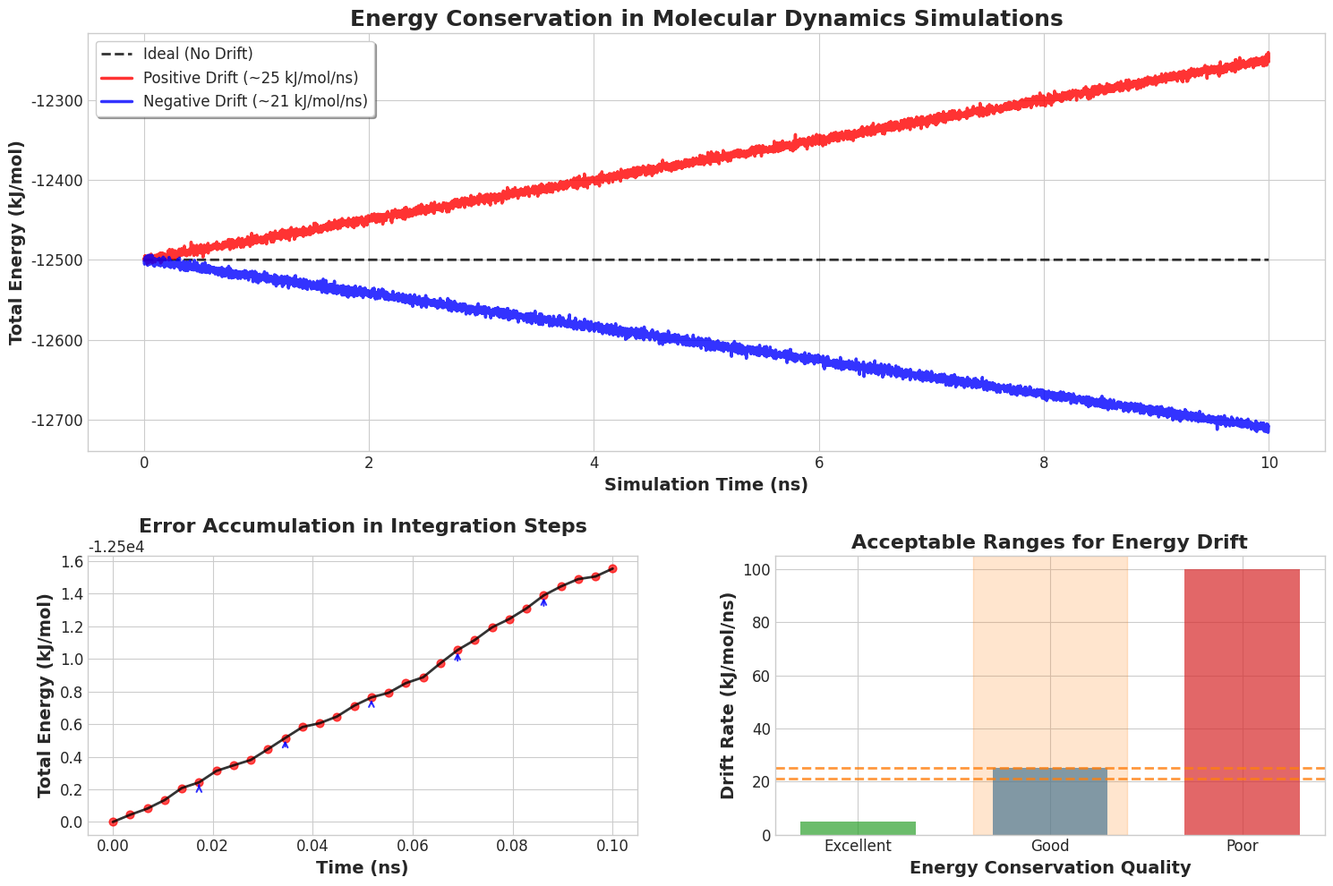

Recreate this plot in Python.
#!/usr/bin/env python3

import numpy as np
import matplotlib.pyplot as plt
import os
import pandas as pd
import seaborn as sns
from matplotlib.patches import Patch
from scipy import stats as scipy_stats
from matplotlib.ticker import MultipleLocator
from matplotlib.gridspec import GridSpec
import matplotlib.transforms as mtransforms

# Ensure output directory exists
output_dir = "visualization_outputs"
os.makedirs(output_dir, exist_ok=True)

# Set better visual style
plt.style.use('seaborn-v0_8-whitegrid')
plt.rcParams['font.family'] = 'sans-serif'
plt.rcParams['font.sans-serif'] = ['Arial', 'Helvetica', 'DejaVu Sans']
plt.rcParams['axes.labelsize'] = 14
plt.rcParams['axes.titlesize'] = 16
plt.rcParams['xtick.labelsize'] = 12
plt.rcParams['ytick.labelsize'] = 12

# Define simulation parameters for illustration
np.random.seed(42)  # For reproducibility
simulation_time = 10  # ns
time_step = 0.002  # ps
steps_per_ns = int(1 / time_step)
time_points = np.linspace(0, simulation_time, simulation_time * steps_per_ns)

def generate_synthetic_energy_data():
    """
    Generate synthetic energy data to illustrate energy drift concepts.
    Returns a dictionary with different simulation energy profiles.
    """
    # Create time array in ps
    time_ps = time_points * 1000  # Convert ns to ps
    
    # Ideal theoretical data (no drift, perfect conservation)
    ideal_energy = np.ones_like(time_points) * -12500
    
    # Typical drift rates mentioned (21-25 kJ/mol/ns)
    typical_drift_rate_low = 21  # kJ/mol/ns
    typical_drift_rate_high = 25  # kJ/mol/ns
    
    # Generate energy profiles with different drift rates
    # Positive drift
    positive_drift = ideal_energy + typical_drift_rate_high * time_points + np.random.normal(0, 3, size=len(time_points))
    
    # Negative drift
    negative_drift = ideal_energy - typical_drift_rate_low * time_points + np.random.normal(0, 3, size=len(time_points))
    
    # Small drift (good conservation) - removed to simplify visualization
    # small_drift = ideal_energy + 5 * time_points + np.random.normal(0, 3, size=len(time_points))
    
    # Large drift (poor conservation) - removed to simplify visualization
    # large_drift = ideal_energy + 50 * time_points + np.random.normal(0, 8, size=len(time_points))
    
    return {
        'time_ps': time_ps,
        'ideal': ideal_energy,
        'positive_drift': positive_drift,
        'negative_drift': negative_drift
    }

def plot_simplified_energy_drift(data, output_file):
    """
    Create a simplified, cleaner visualization of energy conservation and drift.
    Focus on key concepts rather than showing too many different scenarios.
    """
    fig = plt.figure(figsize=(15, 10))
    gs = GridSpec(2, 2, figure=fig, height_ratios=[3, 2])
    
    # Main plot: Absolute energy values (Top panel)
    ax1 = fig.add_subplot(gs[0, :])
    
    # Plot energy trajectories - only show key examples to reduce clutter
    ax1.plot(data['time_ps']/1000, data['ideal'], 'k--', alpha=0.8, linewidth=2, label='Ideal (No Drift)')
    ax1.plot(data['time_ps']/1000, data['positive_drift'], 'r-', alpha=0.8, linewidth=2.5, label='Positive Drift (~25 kJ/mol/ns)')
    ax1.plot(data['time_ps']/1000, data['negative_drift'], 'b-', alpha=0.8, linewidth=2.5, label='Negative Drift (~21 kJ/mol/ns)')
    
    ax1.set_xlabel('Simulation Time (ns)', fontweight='bold')
    ax1.set_ylabel('Total Energy (kJ/mol)', fontweight='bold')
    ax1.set_title('Energy Conservation in Molecular Dynamics Simulations', fontsize=18, fontweight='bold')
    ax1.legend(loc='best', frameon=True, fancybox=True, shadow=True, fontsize=12)
    
    # Left bottom plot: Illustration of error accumulation
    ax3 = fig.add_subplot(gs[1, 0])
    
    # Time points for step-wise illustration
    step_times = np.linspace(0, 0.1, 30)  # Fewer points for clearer visualization
    
    # Generate step-wise error accumulation
    step_energy = -12500 + np.zeros_like(step_times)
    step_errors = np.random.normal(0.05, 0.02, size=len(step_times))  # Small random errors
    
    for i in range(1, len(step_times)):
        step_energy[i] = step_energy[i-1] + step_errors[i]
    
    # Plot step-wise error accumulation
    ax3.plot(step_times, step_energy, 'k-', alpha=0.8, linewidth=2)
    ax3.scatter(step_times, step_energy, c='r', s=40, alpha=0.7)
    
    # Add arrows to highlight errors - only add a few strategic ones
    key_indices = [5, 10, 15, 20, 25]
    for i in key_indices:
        ax3.annotate('', 
                     xy=(step_times[i], step_energy[i]), 
                     xytext=(step_times[i], step_energy[i-1]),
                     arrowprops=dict(arrowstyle='->', color='blue', alpha=0.8, linewidth=1.5))
    
    ax3.set_xlabel('Time (ns)', fontweight='bold')
    ax3.set_ylabel('Total Energy (kJ/mol)', fontweight='bold')
    ax3.set_title('Error Accumulation in Integration Steps', fontsize=16, fontweight='bold')
    
    # Right bottom plot: Acceptable drift ranges
    ax4 = fig.add_subplot(gs[1, 1])
    
    # Create bar chart of different drift rates
    drift_categories = ['Excellent', 'Good', 'Poor']  # Simplified categories
    drift_values = [5, 25, 100]  # Simplified values
    drift_colors = ['#2ca02c', '#1f77b4', '#d62728']  # Green, Blue, Red
    
    # Highlight TIP4P water model range
    tip4p_min = 21
    tip4p_max = 25
    
    # Create bar chart
    bars = ax4.bar(drift_categories, drift_values, color=drift_colors, alpha=0.7, width=0.6)
    
    # Add a horizontal band for TIP4P range
    ax4.axhline(y=tip4p_min, color='#ff7f0e', linestyle='--', alpha=0.8, linewidth=2)
    ax4.axhline(y=tip4p_max, color='#ff7f0e', linestyle='--', alpha=0.8, linewidth=2)
    ax4.axvspan(drift_categories.index('Good') - 0.4, drift_categories.index('Good') + 0.4, 
               alpha=0.2, color='#ff7f0e', label='TIP4P Range (21-25 kJ/mol/ns)')
    
    ax4.set_xlabel('Energy Conservation Quality', fontweight='bold')
    ax4.set_ylabel('Drift Rate (kJ/mol/ns)', fontweight='bold')
    ax4.set_title('Acceptable Ranges for Energy Drift', fontsize=16, fontweight='bold')
    
    plt.tight_layout()
    fig.subplots_adjust(hspace=0.3, wspace=0.25)
    
    # Save the figure
    plt.savefig(output_file, dpi=300, bbox_inches='tight')
    plt.savefig(output_file.replace('.png', '.pdf'), bbox_inches='tight')
    plt.close()

def main():
    """Main function to run the visualizations."""
    # Generate synthetic data
    data = generate_synthetic_energy_data()
    
    # Create simplified visualization
    plot_simplified_energy_drift(data, os.path.join(output_dir, "energy_drift_simplified.png"))
    
    print("Simplified energy drift visualization created successfully!")
    print(f"Output file saved to {output_dir}/energy_drift_simplified.png")

if __name__ == "__main__":
    main() 
